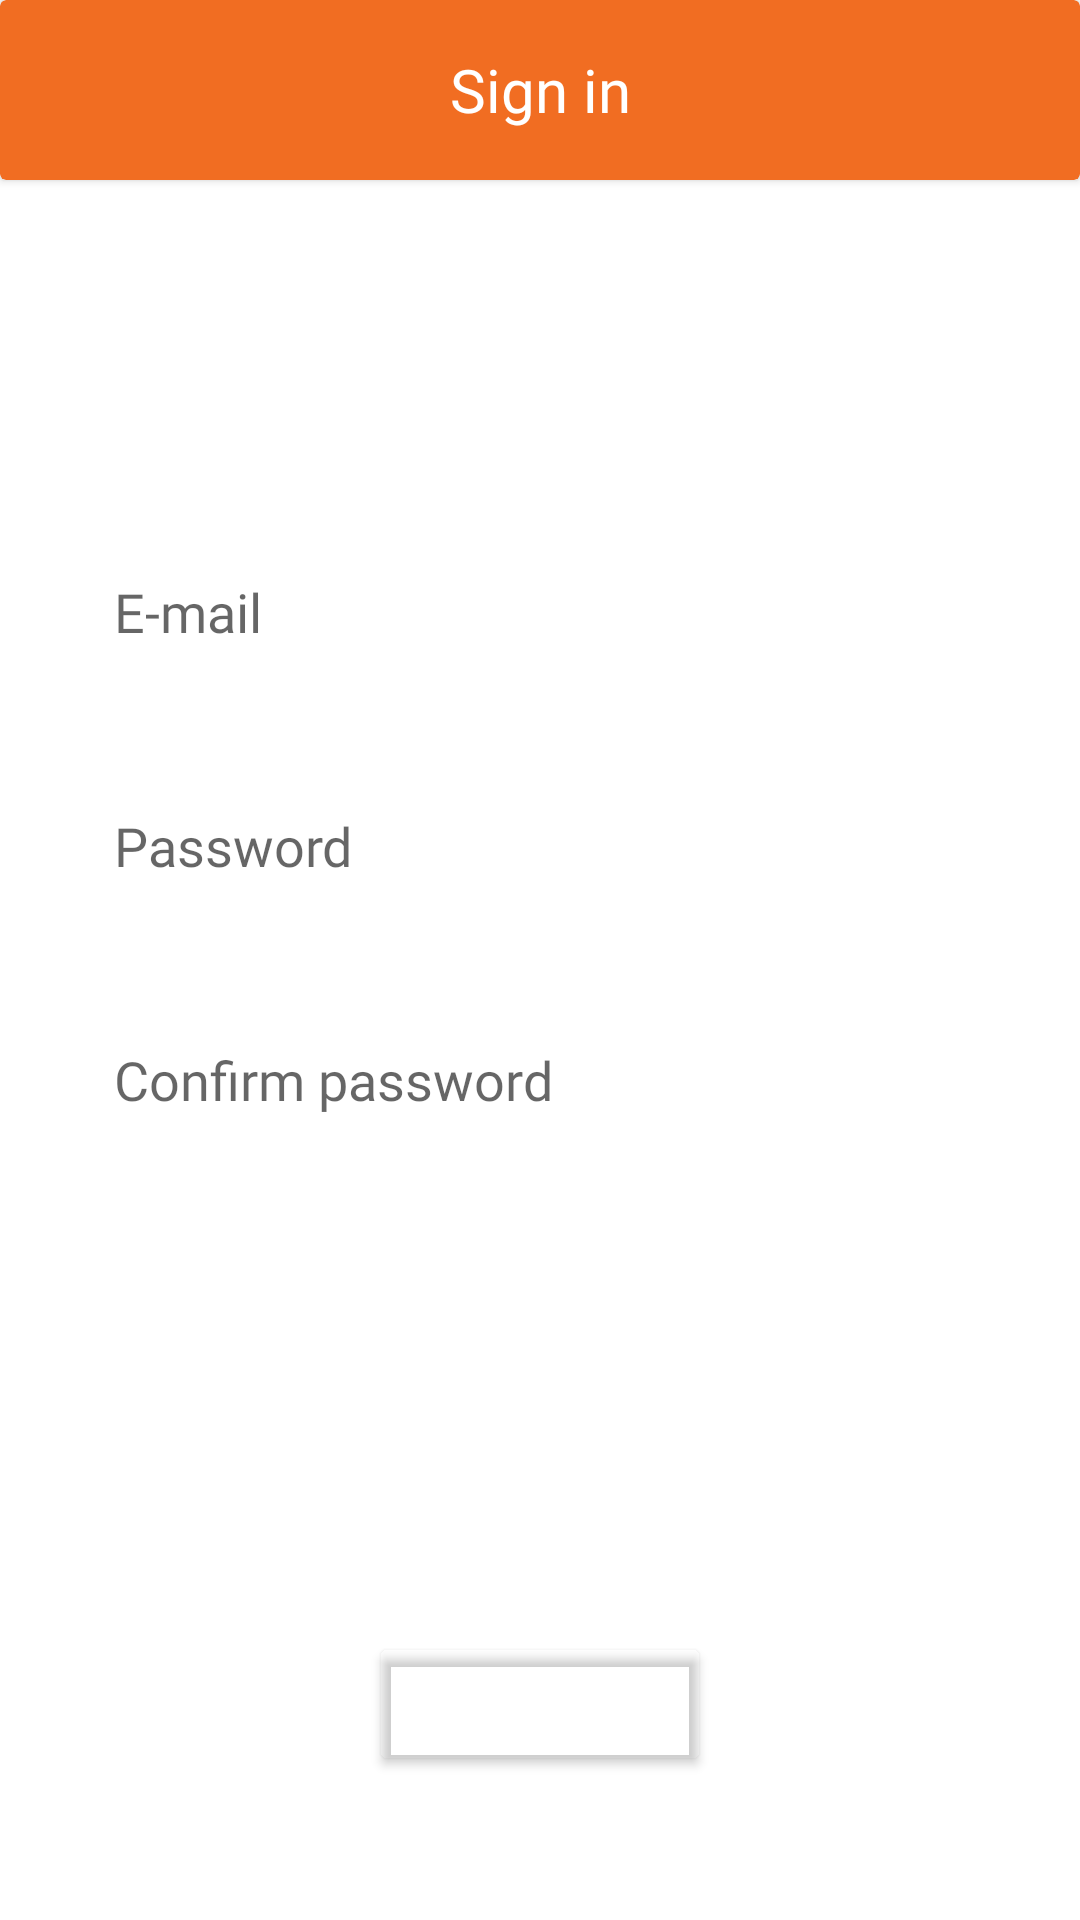

Layout XML and referenced resources for this Android screen:
<!-- AndroidManifest.xml: application theme Theme.MyApplication -->
<!-- res/layout/sign_in.xml -->
<?xml version="1.0" encoding="utf-8"?>
<LinearLayout xmlns:android="http://schemas.android.com/apk/res/android"
    xmlns:app="http://schemas.android.com/apk/res-auto"
    xmlns:tools="http://schemas.android.com/tools"
    android:layout_width="match_parent"
    android:layout_height="match_parent"
    android:gravity="center_horizontal"
    android:orientation="vertical"
    android:background="@drawable/sign_in">

    <androidx.cardview.widget.CardView
        android:layout_width="match_parent"
        android:layout_height="60dp"
        app:cardBackgroundColor="@color/main_color" >

        <TextView
            android:id="@+id/textView4"
            android:layout_width="90dp"
            android:layout_height="wrap_content"
            android:text="@string/sign_in"
            android:textSize="20sp"
            android:fontFamily="@font/aoboshi_one_regular"
            android:textAlignment="center"
            android:textColor="@color/white"
            android:layout_gravity="center"/>
    </androidx.cardview.widget.CardView>

    <EditText
        android:id="@+id/login_username"
        android:layout_width="match_parent"
        android:layout_height="wrap_content"
        android:layout_marginStart="30dp"
        android:layout_marginTop="120dp"
        android:layout_marginEnd="30dp"
        android:fontFamily="@font/aoboshi_one_regular"
        android:background="@color/white"
        android:ems="10"
        android:hint="@string/mail"
        android:inputType="textEmailAddress"
        android:minHeight="48dp"
        android:padding="8dp"
        android:importantForAutofill="no"/>

    <EditText
        android:id="@+id/login_password"
        android:layout_width="match_parent"
        android:layout_height="wrap_content"
        android:layout_marginStart="30dp"
        android:layout_marginTop="30dp"
        android:layout_marginEnd="30dp"
        android:fontFamily="@font/aoboshi_one_regular"
        android:background="@color/white"
        android:ems="10"
        android:hint="@string/pw"
        android:inputType="textPassword"
        android:minHeight="48dp"
        android:padding="8dp"
        android:importantForAutofill="no"/>

    <EditText
        android:id="@+id/editTextTextPassword2"
        android:layout_width="match_parent"
        android:layout_height="wrap_content"
        android:layout_marginStart="30dp"
        android:layout_marginTop="30dp"
        android:layout_marginEnd="30dp"
        android:fontFamily="@font/aoboshi_one_regular"
        android:background="@color/white"
        android:ems="10"
        android:hint="@string/conf_pass"
        android:inputType="textPassword"
        android:minHeight="48dp"
        android:padding="8dp"
        android:importantForAutofill="no"/>

    <Button
        android:id="@+id/submit_loginButton"
        android:layout_width="114dp"
        android:layout_height="wrap_content"
        android:layout_gravity="center_horizontal"
        android:layout_marginTop="160dp"
        app:backgroundTint="#00FFFFFF"
        android:text="@string/sign_in"
        android:textAllCaps="false"
        android:textColor="@color/white"
        android:textSize="20sp"
        tools:ignore="TextContrastCheck" />

</LinearLayout>
<!-- resources referenced by this layout -->
<resources>
  <color name="main_color">#F16D22</color>
  <color name="white">#FFFFFFFF</color>
  <string name="conf_pass">Confirm password</string>
  <string name="mail">E-mail</string>
  <string name="pw">Password</string>
  <string name="sign_in">Sign in</string>
  <style name="Theme.MyApplication" parent="Theme.MaterialComponents.DayNight.DarkActionBar">
          
          <item name="colorPrimary">@color/main_color</item>
          <item name="colorPrimaryVariant">@color/main_color</item>
          <item name="colorOnPrimary">@color/white</item>
          
          <item name="colorSecondary">@color/teal_200</item>
          <item name="colorSecondaryVariant">@color/teal_700</item>
          <item name="colorOnSecondary">@color/black</item>
          
          <item name="android:statusBarColor" tools:targetApi="l">?attr/colorPrimaryVariant</item>
          
      </style>
  <color name="teal_200">#FF03DAC5</color>
  <color name="teal_700">#FF018786</color>
  <color name="black">#FF000000</color>
</resources>
